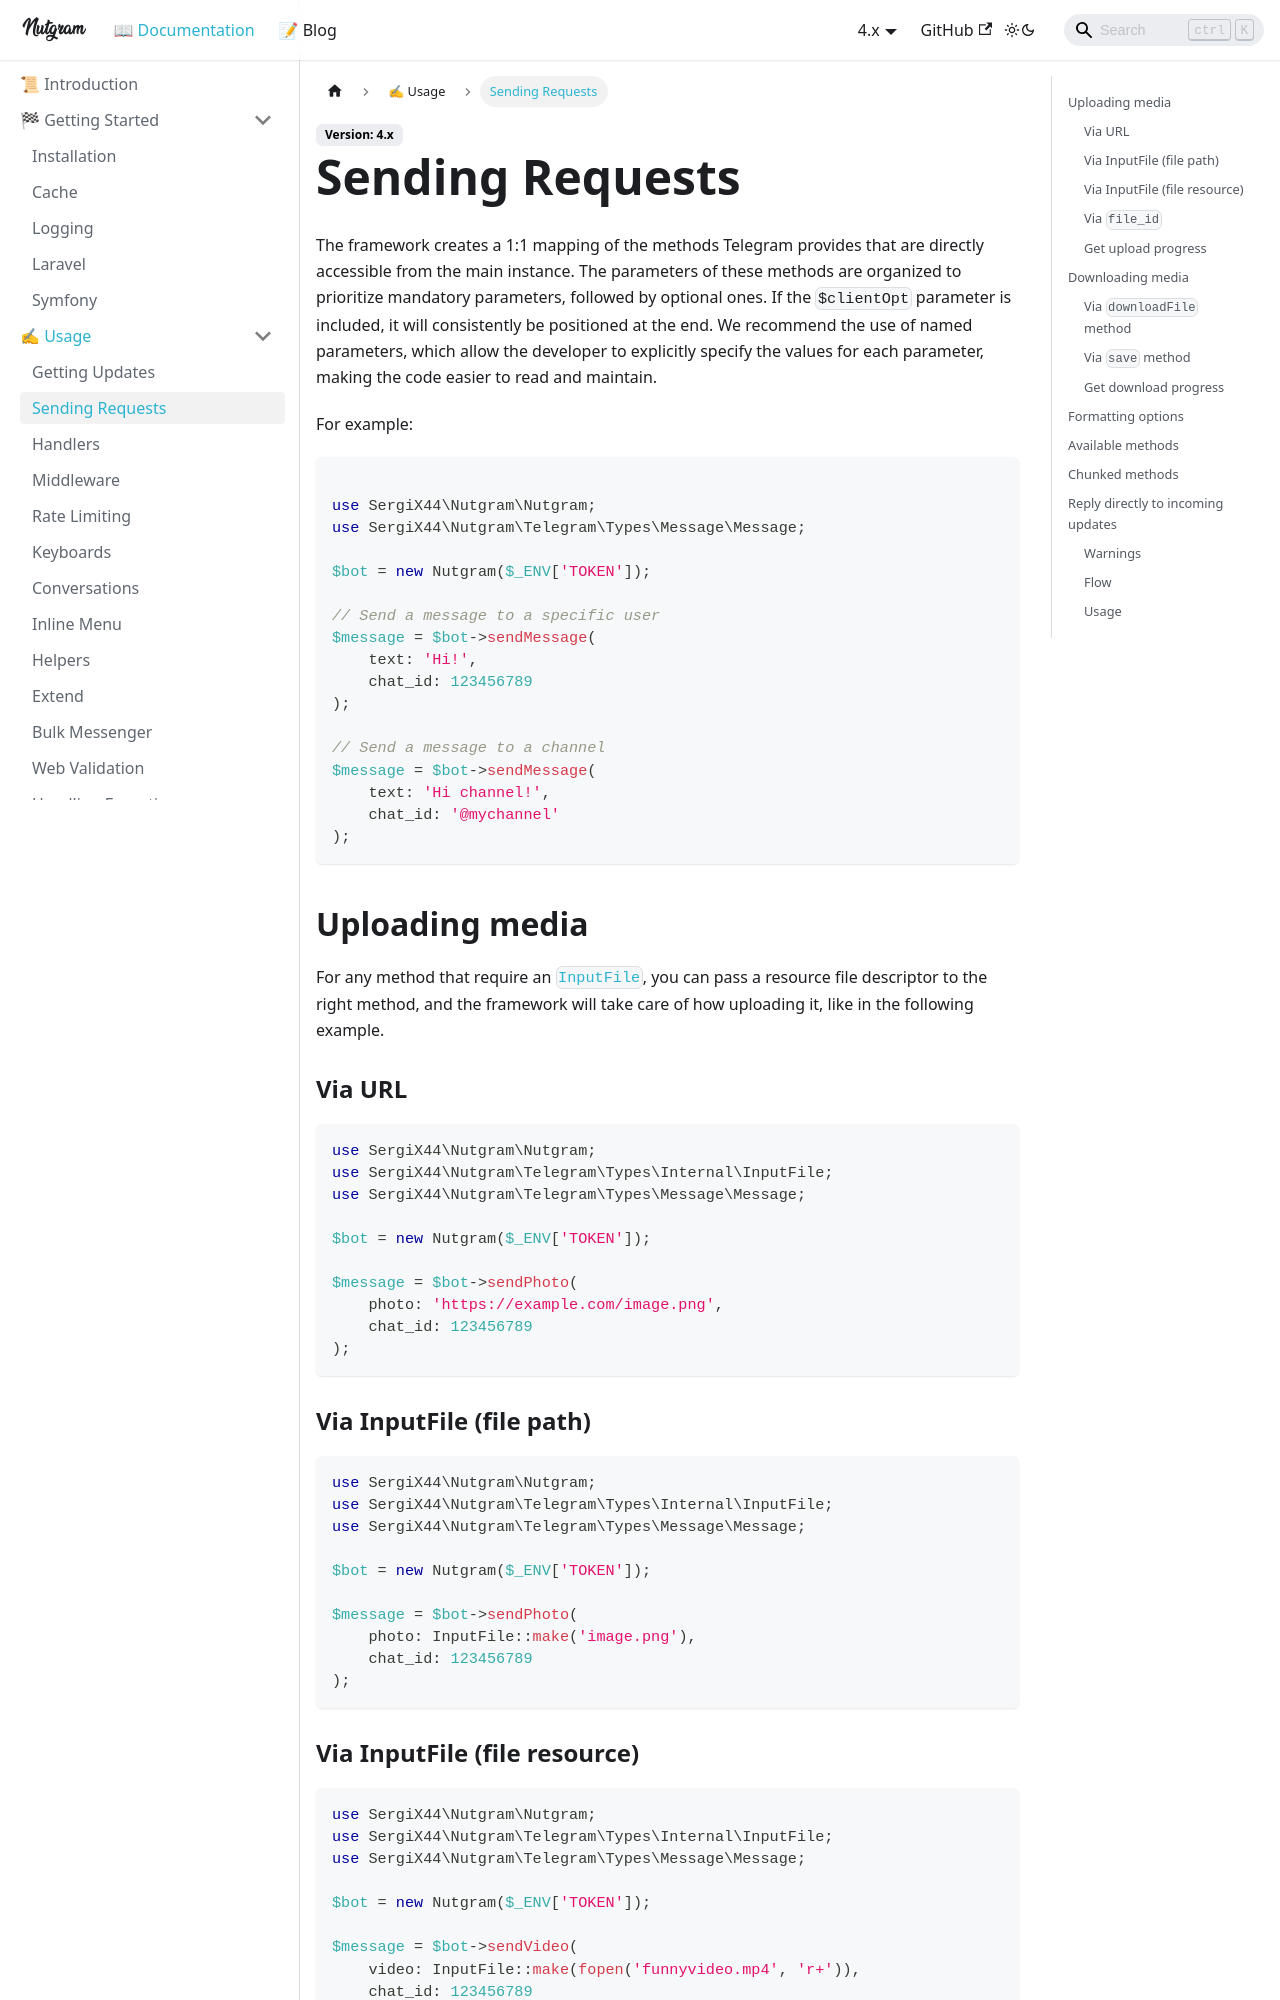

repository: nutgram/docs · page: docs/usage/sending_requests/index.html · generator: docusaurus

---
sidebar_position: 2
---

# Sending Requests

The framework creates a 1:1 mapping of the methods Telegram provides that are directly accessible from the main
instance. The parameters of these methods are organized to prioritize mandatory parameters, followed by optional ones.
If the `$clientOpt` parameter is included, it will consistently be positioned at the end.
We recommend the use of named parameters, which allow the developer to explicitly specify the values for each parameter, 
making the code easier to read and maintain.

For example:

```php

use SergiX44\Nutgram\Nutgram;
use SergiX44\Nutgram\Telegram\Types\Message\Message;

$bot = new Nutgram($_ENV['TOKEN']);

// Send a message to a specific user
$message = $bot->sendMessage(
    text: 'Hi!',
    chat_id: 123456789
);

// Send a message to a channel
$message = $bot->sendMessage(
    text: 'Hi channel!',
    chat_id: '@mychannel'
);
```

## Uploading media

For any method that require an [`InputFile`](https://core.telegram.org/bots/api#inputfile), you can pass a resource file
descriptor to the right method, and the framework will take care of how uploading it, like in the following example.

### Via URL

```php
use SergiX44\Nutgram\Nutgram;
use SergiX44\Nutgram\Telegram\Types\Internal\InputFile;
use SergiX44\Nutgram\Telegram\Types\Message\Message;

$bot = new Nutgram($_ENV['TOKEN']);

$message = $bot->sendPhoto(
    photo: 'https://example.com/image.png',
    chat_id: 123456789
);
```

### Via InputFile (file path)

```php
use SergiX44\Nutgram\Nutgram;
use SergiX44\Nutgram\Telegram\Types\Internal\InputFile;
use SergiX44\Nutgram\Telegram\Types\Message\Message;

$bot = new Nutgram($_ENV['TOKEN']);

$message = $bot->sendPhoto(
    photo: InputFile::make('image.png'),
    chat_id: 123456789
);
```

### Via InputFile (file resource)

```php
use SergiX44\Nutgram\Nutgram;
use SergiX44\Nutgram\Telegram\Types\Internal\InputFile;
use SergiX44\Nutgram\Telegram\Types\Message\Message;

$bot = new Nutgram($_ENV['TOKEN']);

$message = $bot->sendVideo(
    video: InputFile::make(fopen('funnyvideo.mp4', 'r+')),
    chat_id: 123456789
);
```
